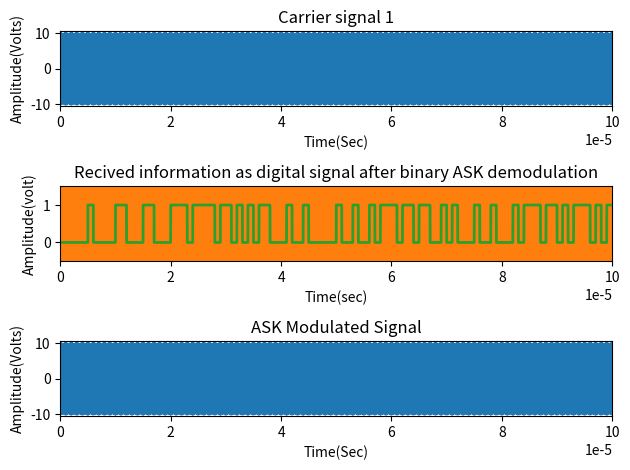

Source code (Python):
import matplotlib.pyplot as plt
import numpy as np
from math import pi, sqrt

# <<<<<<<<<<<<<<<<<<<< PSK Modulation and Demodulation >>>>>>>>>>>>>>>>>>>>

# ******************* Digital/Binary input information ********************

x = np.random.randint(2, size=100)
# x = [0, 0, 1, 1, 0, 1, 0, 0, 0, 1]
N = len(x);
Tb = 0.000001;  # Data rate = 1MHz i.e., bit period (second)
# print('Binary Input Information at Transmitter: ');
# print(x);

# ************* Represent input information as digital signal *************
nb = 99;   # Digital signal per bit
digit = [];
for i in range(0, N):
    if x[i] == 1:
        sig = [1 for g in range(nb)]
    elif x[i] == 0:
        sig = [0 for g in range(nb)]
    digit.extend(sig)


t1 = np.arange(0, nb*N*(Tb/nb), Tb/nb)   # Time period
plt.subplot(3, 1, 2)
plt.plot(t1, digit, linewidth=2)
plt.grid()
plt.axis([0, Tb*N, -0.5, 1.5])
plt.ylabel('Amplitude(volt)')
plt.xlabel('Time(sec)')
plt.title('Transmitting information as digital signal')
plt.show()

# **************************** PSK Modulation *****************************


# Snr = 1       # Snr = Eb/N0

# Eb = Ac * Ac * Tb / 2;

Ac = 10;     # Ac = sqrt(2*Eb/Tb)
br = 1/Tb;    # Bit rate
Fc = br*10;   # Carrier frequency
Pc1 = 0;      # Carrier phase for binary input '1'
Pc2 = pi;     # Carrier phase for binary input '0'
t2 = np.arange(Tb/nb, Tb + Tb/nb, Tb/nb);   # Signal time

mod = []
cr1 = []
cr2 = []
for i in range(0, N):
    cr1.extend(Ac * np.cos(2*pi*Fc*t2 + Pc1))
    cr2.extend(Ac * np.cos(2*pi*Fc*t2 + Pc2))
    if x[i] == 1:
        # Modulation signal with carrier signal 1
        y = Ac * np.cos(2*pi*Fc*t2 + Pc1)
    else:
        # Modulation signal with carrier signal 2
        y = Ac * np.cos(2*pi*Fc*t2 + Pc2)
    mod.extend(y)

t3 = np.arange(0, Tb * N, Tb/nb);   # Time period
plt.subplot(3, 1, 1)
plt.plot(t3, cr1)
plt.axis([0, Tb*N, -10.5, 10.5])
plt.xlabel('Time(Sec)')
plt.ylabel('Amplitude(Volts)')
plt.title('Carrier signal 1')
plt.tight_layout()

plt.subplot(3, 1, 2)
plt.plot(t3, cr2)
plt.axis([0, Tb*N, -10.5, 10.5])
plt.xlabel('Time(Sec)')
plt.ylabel('Amplitude(Volts)')
plt.title('Carrier signal 2')
plt.tight_layout()

plt.subplot(3, 1, 3)
plt.plot(t3, mod)
plt.axis([0, Tb*N, -10.5, 10.5])
plt.xlabel('Time(Sec)')
plt.ylabel('Amplitude(Volts)')
plt.title('ASK Modulated Signal')
plt.tight_layout()
plt.show()

# ********************* Transmitted signal x ******************************

Ts = mod;

# ********************* Channel model h and w *****************************

h = 1;   # Signal fading
w = np.random.normal(loc=0, scale=1, size=(N * nb)); # Noise

# ********************* Received signal y *********************************

y = np.add(np.multiply(h, Ts), w)  # Convolution

# *************************** PSK Demodulation ****************************
s=len(t2)
demod=[]
for n in range(0, len(y), s):
    t4=np.arange(Tb/nb, Tb + Tb/nb, Tb/nb)  # Time period
    c=np.cos(2*pi*Fc*t4)                    # Carrier signal
    mm=np.multiply(c, y[n:n+s])             # Convolution
    t5=np.arange(Tb/nb, Tb + Tb/nb, Tb/nb)
    z=np.trapz(t5, mm)                      # Intregation
    rz=round((2*z/Tb))
    if rz > Ac/2:                               # Logical condition
        a = 1
    else:
        a = 0
    demod.append(a)
    
# print('Demodulated Binary Information at Receiver: ');
# print(demod);

# ********** Represent demodulated information as digital signal **********

bit=[]
for n in range(0, len(demod)):
    if demod[n] == 1:
        se=[1 for i in range(nb)]
    elif demod[n] == 0:
        se=[0 for i in range(nb)]
    bit.extend(se)

t4=np.arange(0, nb*len(demod)*(Tb/nb), Tb/nb)    # Time period
plt.subplot(3, 1, 2)
plt.plot(t4, bit, linewidth=2);
plt.grid()
plt.axis([0, Tb*len(demod), -0.5, 1.5]);
plt.ylabel('Amplitude(volt)');
plt.xlabel('Time(sec)');
plt.title('Recived information as digital signal after binary ASK demodulation');
plt.tight_layout()

count_error = 0
print("Bit error at:")
for i in range(0, N):
    if x[i] != demod[i]:
        print(i + 1)
        count_error += 1

print("Bit error probability", count_error/len(x)*100, "%")
plt.show()

# ************************** End of the program ***************************